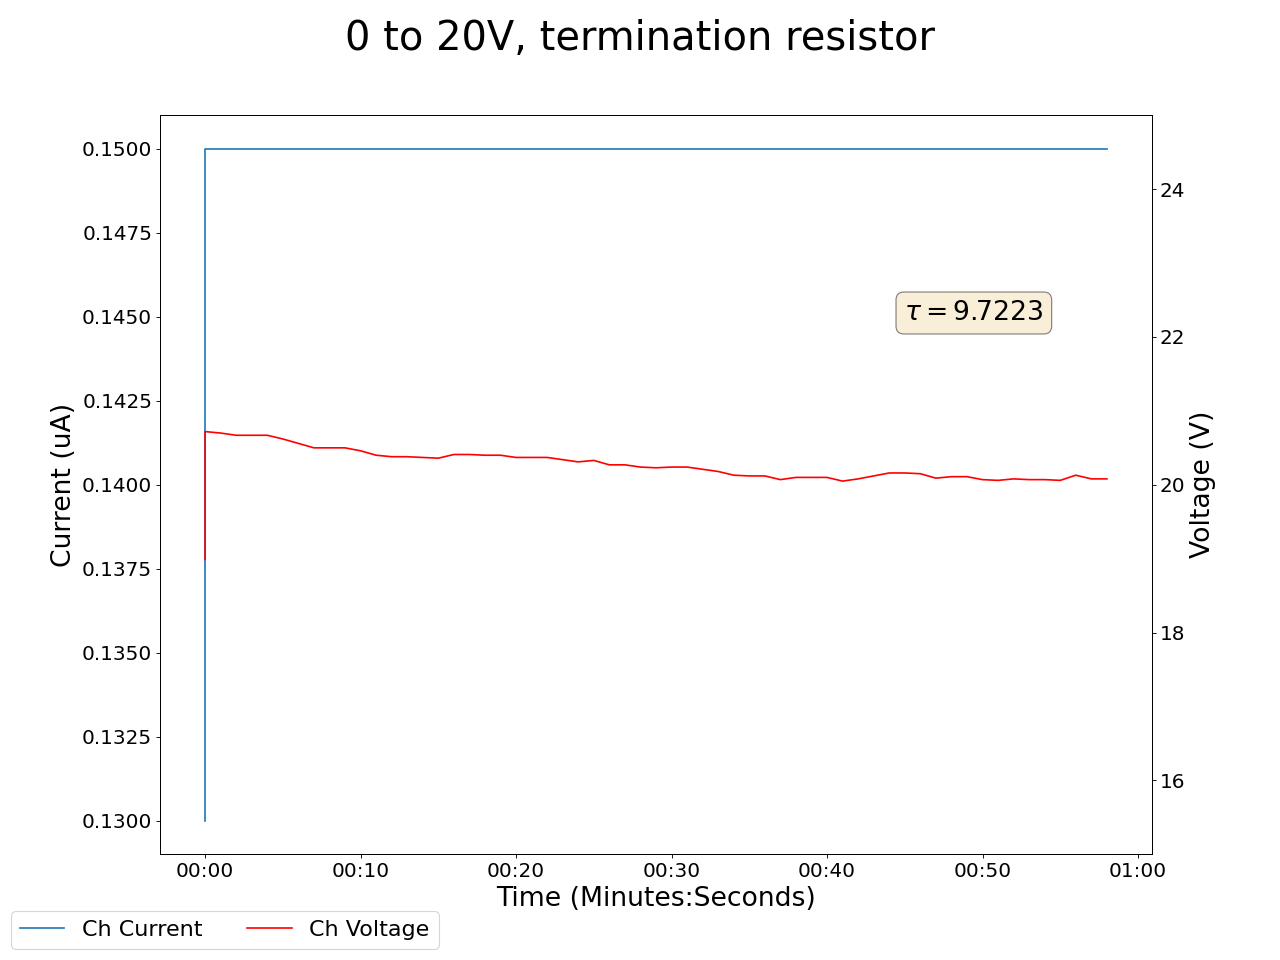

The table this chart was drawn from, first rows:
2025-05-05 10:57:36.703126, 19.649999618530273, 0.20000000298023224, 18.989999771118164, 0.12999999523162842, 20.010000228881836, 284.989990234375, 19.56999969482422, 0.15000000596046448, 18.520000457763672, 0.17000000178813934, 18.15999984741211, 0.1599999964237213, 19.649999618530273, 0.20000000298023224, 19.56999969482422, 0.1899999976158142, 0.0, 0.0, 0.0, 0.0, 0.3400000035762787, 0.0, 0.6499999761581421
2025-05-05 10:57:37.703020, 20.87, 0.23, 20.72, 0.15, 19.74, 285.1, 19.87, 0.18, 20.01, 0.19, 20.09, 0.17, 21.1, 0.23, 20.34, 0.21, 0.0, 0.0, 0.0, 0.0, 0.34, 0.0, 0.65
2025-05-05 10:57:38.703020, 20.82, 0.23, 20.7, 0.15, 19.68, 285.1, 19.85, 0.17, 19.98, 0.18, 20.08, 0.17, 21.02, 0.23, 20.34, 0.21, 0.0, 0.0, 0.0, 0.0, 0.34, 0.0, 0.65
2025-05-05 10:57:39.703020, 20.74, 0.23, 20.67, 0.15, 19.67, 285.1, 19.84, 0.17, 19.92, 0.18, 20.08, 0.17, 20.91, 0.23, 20.38, 0.21, 0.0, 0.0, 0.0, 0.0, 0.34, 0.0, 0.65
2025-05-05 10:57:40.703020, 20.66, 0.23, 20.67, 0.15, 19.63, 285.1, 19.88, 0.17, 19.86, 0.18, 20.04, 0.17, 20.8, 0.23, 20.37, 0.21, 0.0, 0.0, 0.0, 0.0, 0.34, 0.0, 0.65
2025-05-05 10:57:41.703019, 20.66, 0.23, 20.67, 0.15, 19.63, 285.1, 19.88, 0.17, 19.86, 0.18, 20.04, 0.17, 20.8, 0.23, 20.37, 0.21, 0.0, 0.0, 0.0, 0.0, 0.34, 0.0, 0.65
2025-05-05 10:57:42.703019, 20.62, 0.23, 20.62, 0.15, 19.62, 285.1, 19.87, 0.17, 19.81, 0.18, 20.03, 0.17, 20.74, 0.23, 20.35, 0.21, 0.0, 0.0, 0.0, 0.0, 0.34, 0.0, 0.65
2025-05-05 10:57:43.703019, 20.55, 0.23, 20.56, 0.15, 19.62, 285.1, 19.83, 0.17, 19.79, 0.18, 20.0, 0.17, 20.7, 0.23, 20.39, 0.21, 0.0, 0.0, 0.0, 0.0, 0.34, 0.0, 0.65
2025-05-05 10:57:44.703019, 20.51, 0.23, 20.5, 0.15, 19.62, 285.1, 19.86, 0.17, 19.8, 0.18, 20.03, 0.17, 20.66, 0.23, 20.45, 0.21, 0.0, 0.0, 0.0, 0.0, 0.34, 0.0, 0.65
2025-05-05 10:57:45.703019, 20.51, 0.23, 20.5, 0.15, 19.62, 285.1, 19.86, 0.17, 19.8, 0.18, 20.03, 0.17, 20.66, 0.23, 20.45, 0.21, 0.0, 0.0, 0.0, 0.0, 0.34, 0.0, 0.65
2025-05-05 10:57:46.703019, 20.49, 0.23, 20.5, 0.15, 19.59, 285.1, 19.9, 0.17, 19.78, 0.18, 19.97, 0.17, 20.66, 0.23, 20.44, 0.21, 0.0, 0.0, 0.0, 0.0, 0.34, 0.0, 0.65
2025-05-05 10:57:47.703019, 20.49, 0.23, 20.46, 0.15, 19.61, 285.1, 19.93, 0.17, 19.72, 0.18, 19.94, 0.17, 20.56, 0.23, 20.52, 0.21, 0.0, 0.0, 0.0, 0.0, 0.34, 0.0, 0.65
2025-05-05 10:57:48.703019, 20.42, 0.23, 20.4, 0.15, 19.59, 285.1, 19.9, 0.17, 19.67, 0.18, 19.92, 0.17, 20.51, 0.23, 20.56, 0.21, 0.0, 0.0, 0.0, 0.0, 0.34, 0.0, 0.65
2025-05-05 10:57:49.703021, 20.43, 0.23, 20.38, 0.15, 19.63, 285.1, 19.91, 0.17, 19.71, 0.18, 19.88, 0.17, 20.47, 0.23, 20.53, 0.21, 0.0, 0.0, 0.0, 0.0, 0.34, 0.0, 0.65
2025-05-05 10:57:50.703019, 20.43, 0.23, 20.38, 0.15, 19.63, 285.1, 19.91, 0.17, 19.71, 0.18, 19.88, 0.17, 20.47, 0.23, 20.53, 0.21, 0.0, 0.0, 0.0, 0.0, 0.34, 0.0, 0.65
2025-05-05 10:57:51.703019, 20.44, 0.23, 20.37, 0.15, 19.64, 285.1, 19.88, 0.17, 19.66, 0.19, 19.95, 0.17, 20.4, 0.22, 20.56, 0.21, 0.0, 0.0, 0.0, 0.0, 0.34, 0.0, 0.65
2025-05-05 10:57:52.703019, 20.45, 0.23, 20.36, 0.15, 19.66, 285.1, 19.91, 0.17, 19.64, 0.18, 19.94, 0.17, 20.4, 0.22, 20.54, 0.2, 0.0, 0.0, 0.0, 0.0, 0.34, 0.0, 0.65
2025-05-05 10:57:53.703019, 20.38, 0.23, 20.41, 0.15, 19.66, 285.1, 19.9, 0.17, 19.65, 0.18, 20.05, 0.17, 20.34, 0.22, 20.55, 0.2, 0.0, 0.0, 0.0, 0.0, 0.34, 0.0, 0.65
2025-05-05 10:57:54.703019, 20.38, 0.23, 20.41, 0.15, 19.66, 285.1, 19.9, 0.17, 19.65, 0.18, 20.05, 0.17, 20.34, 0.22, 20.55, 0.2, 0.0, 0.0, 0.0, 0.0, 0.34, 0.0, 0.65
2025-05-05 10:57:55.703019, 20.37, 0.23, 20.4, 0.15, 19.63, 285.1, 19.94, 0.17, 19.63, 0.18, 20.05, 0.17, 20.28, 0.22, 20.56, 0.2, 0.0, 0.0, 0.0, 0.0, 0.34, 0.0, 0.65
2025-05-05 10:57:56.703019, 20.34, 0.23, 20.4, 0.15, 19.64, 285.1, 19.9, 0.17, 19.67, 0.18, 19.98, 0.17, 20.24, 0.22, 20.54, 0.2, 0.0, 0.0, 0.0, 0.0, 0.34, 0.0, 0.65
2025-05-05 10:57:57.703019, 20.33, 0.23, 20.37, 0.15, 19.61, 285.1, 19.91, 0.17, 19.66, 0.18, 19.91, 0.17, 20.17, 0.22, 20.61, 0.2, 0.0, 0.0, 0.0, 0.0, 0.34, 0.0, 0.65
2025-05-05 10:57:58.703019, 20.4, 0.23, 20.37, 0.15, 19.59, 285.1, 19.94, 0.17, 19.65, 0.18, 19.86, 0.17, 20.16, 0.22, 20.64, 0.2, 0.0, 0.0, 0.0, 0.0, 0.34, 0.0, 0.65
2025-05-05 10:57:59.703019, 20.4, 0.23, 20.37, 0.15, 19.59, 285.1, 19.94, 0.17, 19.65, 0.18, 19.86, 0.17, 20.16, 0.22, 20.64, 0.2, 0.0, 0.0, 0.0, 0.0, 0.34, 0.0, 0.65
2025-05-05 10:58:00.703020, 20.34, 0.23, 20.34, 0.15, 19.58, 285.1, 19.92, 0.17, 19.67, 0.18, 19.87, 0.17, 20.11, 0.22, 20.62, 0.2, 0.0, 0.0, 0.0, 0.0, 0.34, 0.0, 0.65
2025-05-05 10:58:01.703019, 20.35, 0.23, 20.31, 0.15, 19.57, 285.1, 19.93, 0.17, 19.69, 0.18, 19.84, 0.17, 20.11, 0.22, 20.7, 0.2, 0.0, 0.0, 0.0, 0.0, 0.34, 0.0, 0.65
2025-05-05 10:58:02.703019, 20.32, 0.23, 20.33, 0.15, 19.6, 285.2, 19.91, 0.16, 19.68, 0.18, 19.77, 0.17, 20.06, 0.22, 20.75, 0.2, 0.0, 0.0, 0.0, 0.0, 0.34, 0.0, 0.65
2025-05-05 10:58:03.703019, 20.25, 0.23, 20.27, 0.15, 19.63, 285.2, 19.91, 0.16, 19.68, 0.18, 19.77, 0.17, 20.06, 0.22, 20.75, 0.2, 0.0, 0.0, 0.0, 0.0, 0.34, 0.0, 0.65
2025-05-05 10:58:04.703019, 20.25, 0.23, 20.27, 0.15, 19.63, 285.2, 19.91, 0.16, 19.65, 0.18, 19.75, 0.17, 20.0, 0.22, 20.82, 0.2, 0.0, 0.0, 0.0, 0.0, 0.34, 0.0, 0.65
2025-05-05 10:58:05.703020, 20.24, 0.23, 20.24, 0.15, 19.61, 285.2, 19.87, 0.16, 19.61, 0.18, 19.71, 0.17, 20.0, 0.22, 20.8, 0.2, 0.0, 0.0, 0.0, 0.0, 0.34, 0.0, 0.65
2025-05-05 10:58:06.703019, 20.22, 0.23, 20.23, 0.15, 19.63, 285.2, 19.84, 0.16, 19.62, 0.18, 19.69, 0.17, 19.94, 0.22, 20.77, 0.2, 0.0, 0.0, 0.0, 0.0, 0.33, 0.0, 0.65
2025-05-05 10:58:07.703019, 20.24, 0.23, 20.24, 0.15, 19.66, 285.2, 19.84, 0.16, 19.58, 0.18, 19.69, 0.17, 19.95, 0.22, 20.76, 0.2, 0.0, 0.0, 0.0, 0.0, 0.33, 0.0, 0.65
2025-05-05 10:58:08.703019, 20.24, 0.23, 20.24, 0.15, 19.66, 285.2, 19.84, 0.16, 19.58, 0.18, 19.69, 0.17, 19.95, 0.22, 20.76, 0.2, 0.0, 0.0, 0.0, 0.0, 0.33, 0.0, 0.65
2025-05-05 10:58:09.703019, 20.19, 0.23, 20.21, 0.15, 19.65, 285.2, 19.87, 0.16, 19.58, 0.18, 19.71, 0.17, 19.95, 0.22, 20.72, 0.2, 0.0, 0.0, 0.0, 0.0, 0.33, 0.0, 0.65
2025-05-05 10:58:10.703020, 20.14, 0.23, 20.18, 0.15, 19.67, 285.2, 19.83, 0.16, 19.58, 0.18, 19.76, 0.17, 19.94, 0.22, 20.79, 0.2, 0.0, 0.0, 0.0, 0.0, 0.33, 0.0, 0.65
2025-05-05 10:58:11.703019, 20.09, 0.22, 20.13, 0.15, 19.62, 285.2, 19.85, 0.16, 19.68, 0.18, 19.75, 0.17, 19.89, 0.22, 20.81, 0.2, 0.0, 0.0, 0.0, 0.0, 0.33, 0.0, 0.65
2025-05-05 10:58:12.703019, 20.05, 0.22, 20.12, 0.15, 19.62, 285.2, 19.86, 0.16, 19.63, 0.18, 19.79, 0.17, 19.94, 0.22, 20.84, 0.2, 0.0, 0.0, 0.0, 0.0, 0.33, 0.0, 0.65
2025-05-05 10:58:13.703019, 20.05, 0.22, 20.12, 0.15, 19.62, 285.2, 19.86, 0.16, 19.63, 0.18, 19.79, 0.17, 19.94, 0.22, 20.84, 0.2, 0.0, 0.0, 0.0, 0.0, 0.33, 0.0, 0.65
2025-05-05 10:58:14.703019, 20.02, 0.22, 20.07, 0.15, 19.65, 285.2, 19.83, 0.16, 19.65, 0.18, 19.73, 0.17, 19.89, 0.22, 20.81, 0.2, 0.0, 0.0, 0.0, 0.0, 0.33, 0.0, 0.65
2025-05-05 10:58:15.703019, 19.97, 0.22, 20.1, 0.15, 19.66, 285.3, 19.91, 0.16, 19.63, 0.18, 19.79, 0.17, 19.88, 0.22, 20.79, 0.2, 0.0, 0.0, 0.0, 0.0, 0.33, 0.0, 0.65
2025-05-05 10:58:16.703019, 19.95, 0.22, 20.1, 0.15, 19.63, 285.3, 19.88, 0.16, 19.58, 0.18, 19.76, 0.17, 19.82, 0.22, 20.86, 0.2, 0.0, 0.0, 0.0, 0.0, 0.34, 0.0, 0.65
2025-05-05 10:58:17.703019, 19.95, 0.22, 20.1, 0.15, 19.63, 285.3, 19.88, 0.16, 19.58, 0.18, 19.76, 0.17, 19.82, 0.22, 20.86, 0.2, 0.0, 0.0, 0.0, 0.0, 0.34, 0.0, 0.65
2025-05-05 10:58:18.703019, 19.95, 0.22, 20.05, 0.15, 19.63, 285.3, 19.92, 0.16, 19.58, 0.18, 19.72, 0.17, 19.82, 0.22, 20.86, 0.2, 0.0, 0.0, 0.0, 0.0, 0.34, 0.0, 0.65
2025-05-05 10:58:19.703019, 19.96, 0.22, 20.08, 0.15, 19.62, 285.3, 19.96, 0.16, 19.59, 0.18, 19.76, 0.17, 19.87, 0.22, 20.85, 0.2, 0.0, 0.0, 0.0, 0.0, 0.34, 0.0, 0.65
2025-05-05 10:58:20.703019, 19.91, 0.22, 20.12, 0.15, 19.62, 285.3, 19.97, 0.16, 19.56, 0.18, 19.76, 0.17, 19.83, 0.22, 20.8, 0.2, 0.0, 0.0, 0.0, 0.0, 0.34, 0.0, 0.65
2025-05-05 10:58:21.703019, 19.99, 0.22, 20.16, 0.15, 19.66, 285.3, 20.0, 0.16, 19.57, 0.18, 19.71, 0.17, 19.78, 0.22, 20.81, 0.2, 0.0, 0.0, 0.0, 0.0, 0.34, 0.0, 0.65
2025-05-05 10:58:22.703019, 19.99, 0.22, 20.16, 0.15, 19.66, 285.3, 20.0, 0.16, 19.57, 0.18, 19.71, 0.17, 19.78, 0.22, 20.81, 0.2, 0.0, 0.0, 0.0, 0.0, 0.34, 0.0, 0.65
2025-05-05 10:58:23.703019, 19.99, 0.22, 20.15, 0.15, 19.64, 285.3, 19.98, 0.16, 19.54, 0.18, 19.67, 0.17, 19.73, 0.22, 20.83, 0.2, 0.0, 0.0, 0.0, 0.0, 0.34, 0.0, 0.65
2025-05-05 10:58:24.703019, 19.95, 0.22, 20.09, 0.15, 19.67, 285.3, 20.02, 0.16, 19.5, 0.18, 19.63, 0.17, 19.69, 0.22, 20.84, 0.2, 0.0, 0.0, 0.0, 0.0, 0.34, 0.0, 0.65
2025-05-05 10:58:25.703019, 19.91, 0.22, 20.11, 0.15, 19.68, 285.3, 20.05, 0.16, 19.56, 0.18, 19.61, 0.17, 19.74, 0.22, 20.81, 0.2, 0.0, 0.0, 0.0, 0.0, 0.34, 0.0, 0.65
2025-05-05 10:58:26.703019, 19.91, 0.22, 20.11, 0.15, 19.68, 285.3, 20.05, 0.16, 19.56, 0.18, 19.61, 0.17, 19.74, 0.22, 20.81, 0.2, 0.0, 0.0, 0.0, 0.0, 0.34, 0.0, 0.65
2025-05-05 10:58:27.703019, 19.88, 0.22, 20.07, 0.15, 19.64, 285.3, 20.01, 0.16, 19.55, 0.18, 19.58, 0.17, 19.7, 0.22, 20.85, 0.2, 0.0, 0.0, 0.0, 0.0, 0.33, 0.0, 0.65
2025-05-05 10:58:28.703019, 19.88, 0.22, 20.06, 0.15, 19.66, 285.3, 20.01, 0.16, 19.56, 0.18, 19.64, 0.17, 19.71, 0.22, 20.87, 0.2, 0.0, 0.0, 0.0, 0.0, 0.33, 0.0, 0.65
2025-05-05 10:58:29.703019, 19.89, 0.22, 20.08, 0.15, 19.64, 285.3, 20.0, 0.16, 19.58, 0.18, 19.59, 0.17, 19.71, 0.22, 20.83, 0.2, 0.0, 0.0, 0.0, 0.0, 0.33, 0.0, 0.65
2025-05-05 10:58:30.703019, 19.85, 0.22, 20.07, 0.15, 19.66, 285.3, 20.06, 0.16, 19.61, 0.18, 19.6, 0.17, 19.77, 0.22, 20.83, 0.2, 0.0, 0.0, 0.0, 0.0, 0.33, 0.0, 0.65
2025-05-05 10:58:31.703019, 19.85, 0.22, 20.07, 0.15, 19.66, 285.3, 20.06, 0.16, 19.61, 0.18, 19.6, 0.17, 19.77, 0.22, 20.83, 0.2, 0.0, 0.0, 0.0, 0.0, 0.33, 0.0, 0.65
2025-05-05 10:58:32.703019, 19.94, 0.22, 20.06, 0.15, 19.65, 285.3, 20.02, 0.16, 19.56, 0.18, 19.57, 0.17, 19.76, 0.22, 20.79, 0.2, 0.0, 0.0, 0.0, 0.0, 0.33, 0.0, 0.65
2025-05-05 10:58:33.703019, 19.9, 0.22, 20.13, 0.15, 19.64, 285.3, 20.01, 0.16, 19.58, 0.18, 19.57, 0.17, 19.75, 0.22, 20.76, 0.2, 0.0, 0.0, 0.0, 0.0, 0.33, 0.0, 0.65
2025-05-05 10:58:34.703019, 19.91, 0.22, 20.08, 0.15, 19.63, 285.3, 20.03, 0.16, 19.64, 0.18, 19.6, 0.17, 19.82, 0.22, 20.78, 0.2, 0.0, 0.0, 0.0, 0.0, 0.33, 0.0, 0.65
2025-05-05 10:58:35.703019, 19.93, 0.22, 20.08, 0.15, 19.63, 285.3, 20.01, 0.16, 19.63, 0.18, 19.56, 0.17, 19.76, 0.22, 20.79, 0.2, 0.0, 0.0, 0.0, 0.0, 0.33, 0.0, 0.65
